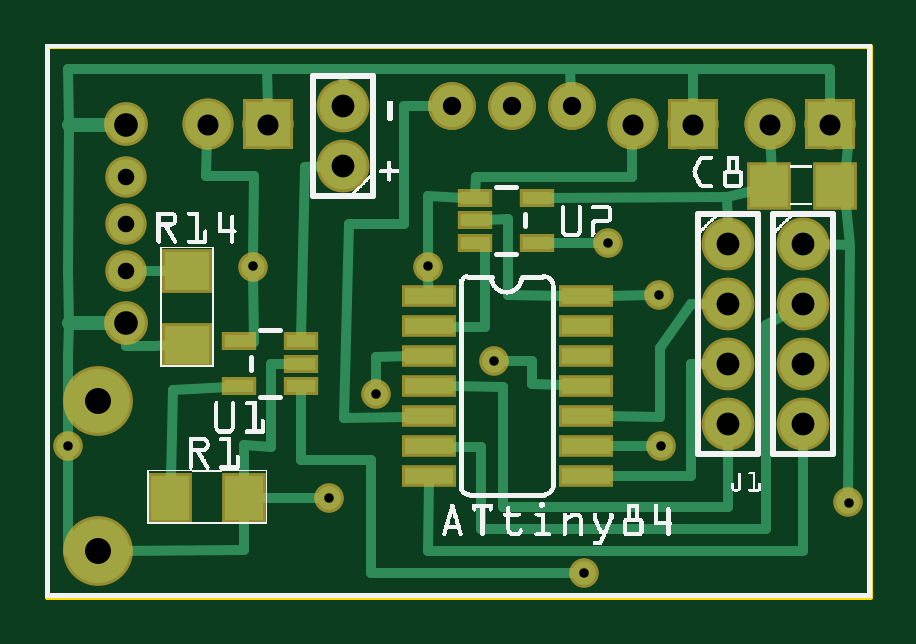
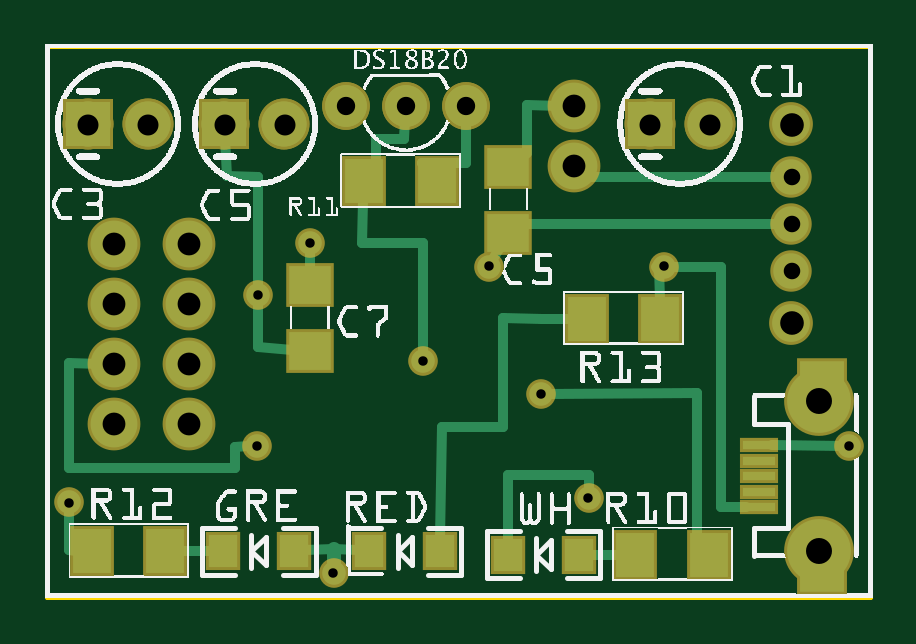
Circuit board: 10 layer files. Board 34.8 x 23.3 mm.
- outline: BARS1_1.66_contour.gm1 (367 bytes)
- bottom_copper: BARS1_1.66_copperBottom.gbl (3470 bytes)
- top_copper: BARS1_1.66_copperTop.gtl (5102 bytes)
- drill: BARS1_1.66_drill.txt (777 bytes)
- bottom_mask: BARS1_1.66_maskBottom.gbs (1666 bytes)
- top_mask: BARS1_1.66_maskTop.gts (1751 bytes)
- paste: BARS1_1.66_pasteMaskBottom.gbp (709 bytes)
- paste: BARS1_1.66_pasteMaskTop.gtp (853 bytes)
- bottom_silk: BARS1_1.66_silkBottom.gbo (179797 bytes)
- top_silk: BARS1_1.66_silkTop.gto (110389 bytes)

=== outline: BARS1_1.66_contour.gm1 ===
G04 MADE WITH FRITZING*
G04 WWW.FRITZING.ORG*
G04 DOUBLE SIDED*
G04 HOLES PLATED*
G04 CONTOUR ON CENTER OF CONTOUR VECTOR*
%ASAXBY*%
%FSLAX23Y23*%
%MOIN*%
%OFA0B0*%
%SFA1.0B1.0*%
%ADD10R,1.379250X0.924732*%
%ADD11C,0.008000*%
%ADD10C,0.008*%
%LNCONTOUR*%
G90*
G70*
G54D10*
G54D11*
X4Y921D02*
X1375Y921D01*
X1375Y4D01*
X4Y4D01*
X4Y921D01*
D02*
G04 End of contour*
M02*
=== bottom_copper: BARS1_1.66_copperBottom.gbl ===
G04 MADE WITH FRITZING*
G04 WWW.FRITZING.ORG*
G04 DOUBLE SIDED*
G04 HOLES PLATED*
G04 CONTOUR ON CENTER OF CONTOUR VECTOR*
%ASAXBY*%
%FSLAX23Y23*%
%MOIN*%
%OFA0B0*%
%SFA1.0B1.0*%
%ADD10C,0.039370*%
%ADD11C,0.069444*%
%ADD12C,0.059055*%
%ADD13C,0.106299*%
%ADD14C,0.062992*%
%ADD15C,0.078000*%
%ADD16C,0.075000*%
%ADD17R,0.070866X0.062992*%
%ADD18R,0.047244X0.055118*%
%ADD19R,0.062992X0.074803*%
%ADD20R,0.055118X0.013780*%
%ADD21R,0.074803X0.070866*%
%ADD22R,0.075000X0.075000*%
%ADD23C,0.016000*%
%ADD24C,0.024000*%
%LNCOPPER0*%
G90*
G70*
G54D10*
X1024Y507D03*
G54D11*
X878Y822D03*
X778Y822D03*
X678Y822D03*
X878Y822D03*
X778Y822D03*
X678Y822D03*
G54D10*
X938Y594D03*
X639Y554D03*
G54D12*
X135Y704D03*
X135Y625D03*
X135Y547D03*
G54D10*
X898Y43D03*
X39Y255D03*
G54D13*
X89Y80D03*
G54D14*
X135Y791D03*
X135Y460D03*
G54D13*
X89Y330D03*
G54D10*
X1026Y255D03*
X749Y397D03*
X473Y169D03*
X552Y342D03*
X1339Y161D03*
X347Y554D03*
G54D15*
X497Y722D03*
X497Y822D03*
X1264Y592D03*
X1264Y492D03*
X1264Y392D03*
X1264Y292D03*
X1139Y592D03*
X1139Y492D03*
X1139Y392D03*
X1139Y292D03*
G54D16*
X371Y791D03*
X271Y791D03*
X371Y791D03*
X271Y791D03*
X1080Y791D03*
X980Y791D03*
X1080Y791D03*
X980Y791D03*
X1308Y791D03*
X1208Y791D03*
X1308Y791D03*
X1208Y791D03*
G54D17*
X938Y523D03*
X938Y413D03*
X607Y720D03*
X607Y610D03*
G54D18*
X721Y80D03*
X839Y80D03*
X964Y80D03*
X1082Y80D03*
X489Y74D03*
X607Y74D03*
G54D19*
X476Y467D03*
X354Y467D03*
X1301Y80D03*
X1179Y80D03*
X725Y696D03*
X847Y696D03*
X395Y74D03*
X272Y74D03*
G54D20*
X189Y154D03*
X189Y256D03*
X189Y179D03*
X189Y205D03*
X189Y230D03*
G54D21*
X84Y47D03*
X84Y362D03*
G54D22*
X371Y791D03*
X371Y791D03*
X1080Y791D03*
X1080Y791D03*
X1308Y791D03*
X1308Y791D03*
G54D23*
X576Y743D02*
X576Y823D01*
D02*
X576Y823D02*
X521Y822D01*
D02*
X577Y741D02*
X576Y743D01*
D02*
X198Y704D02*
X154Y704D01*
D02*
X473Y704D02*
X198Y704D01*
D02*
X477Y708D02*
X473Y704D01*
D02*
X206Y625D02*
X411Y625D01*
D02*
X206Y625D02*
X154Y625D01*
D02*
X608Y207D02*
X607Y96D01*
D02*
X473Y207D02*
X608Y207D01*
D02*
X473Y182D02*
X473Y207D01*
D02*
X632Y566D02*
X622Y584D01*
G54D24*
D02*
X898Y83D02*
X898Y62D01*
G54D23*
D02*
X851Y594D02*
X849Y664D01*
D02*
X749Y594D02*
X851Y594D01*
D02*
X749Y410D02*
X749Y594D01*
D02*
X938Y549D02*
X938Y580D01*
D02*
X1024Y420D02*
X1024Y494D01*
D02*
X968Y415D02*
X1024Y420D01*
D02*
X1024Y521D02*
X1024Y704D01*
D02*
X1024Y704D02*
X1076Y705D01*
D02*
X1076Y705D02*
X1079Y768D01*
D02*
X827Y767D02*
X780Y767D01*
D02*
X780Y767D02*
X779Y801D01*
D02*
X827Y727D02*
X827Y767D01*
D02*
X847Y696D02*
X827Y727D01*
D02*
X678Y727D02*
X678Y801D01*
D02*
X750Y727D02*
X678Y727D01*
D02*
X725Y696D02*
X750Y727D01*
D02*
X575Y625D02*
X577Y624D01*
D02*
X411Y625D02*
X575Y625D01*
D02*
X1100Y80D02*
X1153Y80D01*
D02*
X898Y83D02*
X857Y81D01*
D02*
X898Y83D02*
X946Y81D01*
D02*
X1339Y81D02*
X1339Y147D01*
D02*
X1327Y80D02*
X1339Y81D01*
D02*
X718Y287D02*
X616Y287D01*
D02*
X616Y287D02*
X616Y468D01*
D02*
X720Y102D02*
X718Y287D01*
D02*
X616Y468D02*
X551Y467D01*
D02*
X551Y467D02*
X502Y467D01*
D02*
X355Y554D02*
X354Y499D01*
D02*
X361Y553D02*
X355Y554D01*
D02*
X52Y255D02*
X167Y256D01*
D02*
X1063Y218D02*
X1339Y218D01*
D02*
X1339Y218D02*
X1339Y393D01*
D02*
X1339Y393D02*
X1288Y392D01*
D02*
X1063Y254D02*
X1063Y218D01*
D02*
X1040Y255D02*
X1063Y254D01*
D02*
X420Y74D02*
X471Y74D01*
D02*
X293Y89D02*
X272Y74D01*
D02*
X293Y343D02*
X293Y89D01*
D02*
X539Y342D02*
X293Y343D01*
D02*
X252Y554D02*
X334Y554D01*
D02*
X252Y153D02*
X252Y554D01*
D02*
X211Y153D02*
X252Y153D01*
G04 End of Copper0*
M02*
=== top_copper: BARS1_1.66_copperTop.gtl ===
G04 MADE WITH FRITZING*
G04 WWW.FRITZING.ORG*
G04 DOUBLE SIDED*
G04 HOLES PLATED*
G04 CONTOUR ON CENTER OF CONTOUR VECTOR*
%ASAXBY*%
%FSLAX23Y23*%
%MOIN*%
%OFA0B0*%
%SFA1.0B1.0*%
%ADD10C,0.039370*%
%ADD11C,0.069444*%
%ADD12C,0.059055*%
%ADD13C,0.106299*%
%ADD14C,0.062992*%
%ADD15C,0.078000*%
%ADD16C,0.075000*%
%ADD17R,0.047244X0.021654*%
%ADD18R,0.062992X0.070866*%
%ADD19R,0.062992X0.074803*%
%ADD20R,0.080000X0.026000*%
%ADD21R,0.075000X0.075000*%
%ADD22R,0.074803X0.062992*%
%ADD23C,0.016000*%
%ADD24C,0.024000*%
%LNCOPPER1*%
G90*
G70*
G54D10*
X1024Y507D03*
G54D11*
X878Y822D03*
X778Y822D03*
X678Y822D03*
X878Y822D03*
X778Y822D03*
X678Y822D03*
G54D10*
X938Y594D03*
X639Y554D03*
G54D12*
X135Y704D03*
X135Y625D03*
X135Y547D03*
G54D10*
X898Y43D03*
X39Y255D03*
G54D13*
X89Y80D03*
G54D14*
X135Y791D03*
X135Y460D03*
G54D13*
X89Y330D03*
G54D10*
X1026Y255D03*
X749Y397D03*
X473Y169D03*
X552Y342D03*
X1339Y161D03*
X347Y554D03*
G54D15*
X497Y722D03*
X497Y822D03*
X1264Y592D03*
X1264Y492D03*
X1264Y392D03*
X1264Y292D03*
X1139Y592D03*
X1139Y492D03*
X1139Y392D03*
X1139Y292D03*
G54D16*
X371Y791D03*
X271Y791D03*
X371Y791D03*
X271Y791D03*
X1080Y791D03*
X980Y791D03*
X1080Y791D03*
X980Y791D03*
X1308Y791D03*
X1208Y791D03*
X1308Y791D03*
X1208Y791D03*
G54D17*
X717Y669D03*
X717Y631D03*
X717Y594D03*
X820Y594D03*
X820Y669D03*
G54D18*
X1206Y688D03*
X1316Y688D03*
G54D19*
X332Y169D03*
X209Y169D03*
G54D17*
X426Y355D03*
X426Y392D03*
X426Y430D03*
X324Y430D03*
X324Y355D03*
G54D20*
X640Y505D03*
X640Y455D03*
X640Y405D03*
X640Y355D03*
X640Y305D03*
X640Y255D03*
X640Y205D03*
X901Y205D03*
X901Y255D03*
X901Y305D03*
X901Y355D03*
X901Y405D03*
X901Y455D03*
X901Y505D03*
G54D21*
X371Y791D03*
X371Y791D03*
X1080Y791D03*
X1080Y791D03*
X1308Y791D03*
X1308Y791D03*
G54D22*
X237Y547D03*
X237Y424D03*
G54D23*
X331Y82D02*
X116Y80D01*
D02*
X331Y137D02*
X331Y82D01*
D02*
X434Y720D02*
X472Y721D01*
D02*
X268Y705D02*
X270Y768D01*
D02*
X348Y705D02*
X268Y705D01*
D02*
X347Y568D02*
X348Y705D01*
D02*
X357Y169D02*
X460Y169D01*
D02*
X639Y530D02*
X640Y512D01*
D02*
X639Y541D02*
X639Y530D01*
D02*
X544Y43D02*
X544Y232D01*
D02*
X544Y232D02*
X426Y232D01*
D02*
X426Y232D02*
X426Y350D01*
D02*
X885Y43D02*
X544Y43D01*
D02*
X875Y884D02*
X877Y843D01*
D02*
X718Y704D02*
X978Y704D01*
D02*
X978Y704D02*
X979Y768D01*
D02*
X924Y594D02*
X838Y594D01*
D02*
X717Y674D02*
X718Y704D01*
D02*
X734Y594D02*
X709Y594D01*
D02*
X772Y507D02*
X772Y633D01*
D02*
X772Y633D02*
X735Y632D01*
D02*
X867Y505D02*
X772Y507D01*
D02*
X639Y672D02*
X699Y669D01*
D02*
X639Y568D02*
X639Y672D01*
D02*
X709Y594D02*
X717Y594D01*
D02*
X734Y453D02*
X734Y594D01*
D02*
X675Y454D02*
X734Y453D01*
D02*
X1136Y670D02*
X838Y669D01*
G54D24*
D02*
X1332Y689D02*
X1316Y688D01*
D02*
X1214Y689D02*
X1206Y688D01*
G54D23*
D02*
X39Y330D02*
X62Y330D01*
D02*
X1341Y590D02*
X1339Y174D01*
D02*
X377Y254D02*
X377Y392D01*
D02*
X377Y392D02*
X408Y392D01*
D02*
X331Y256D02*
X377Y254D01*
D02*
X331Y200D02*
X331Y256D01*
D02*
X214Y349D02*
X306Y354D01*
D02*
X210Y200D02*
X214Y349D01*
D02*
X434Y720D02*
X426Y435D01*
D02*
X551Y404D02*
X606Y405D01*
D02*
X552Y355D02*
X551Y404D01*
D02*
X811Y358D02*
X867Y356D01*
D02*
X811Y397D02*
X811Y358D01*
D02*
X762Y397D02*
X811Y397D01*
D02*
X370Y884D02*
X371Y814D01*
D02*
X1013Y255D02*
X936Y255D01*
D02*
X39Y79D02*
X62Y80D01*
D02*
X39Y241D02*
X39Y79D01*
D02*
X39Y330D02*
X39Y268D01*
D02*
X39Y405D02*
X39Y330D01*
D02*
X498Y302D02*
X606Y304D01*
D02*
X506Y625D02*
X498Y302D01*
D02*
X657Y822D02*
X598Y822D01*
D02*
X598Y625D02*
X506Y625D01*
D02*
X598Y822D02*
X598Y743D01*
D02*
X598Y743D02*
X598Y625D01*
D02*
X498Y884D02*
X497Y847D01*
D02*
X1011Y507D02*
X936Y505D01*
D02*
X1263Y80D02*
X1264Y268D01*
D02*
X1201Y116D02*
X1202Y456D01*
D02*
X1202Y456D02*
X1243Y480D01*
D02*
X726Y254D02*
X726Y116D01*
D02*
X726Y116D02*
X1201Y116D01*
D02*
X675Y254D02*
X726Y254D01*
D02*
X951Y205D02*
X936Y205D01*
D02*
X1076Y205D02*
X951Y205D01*
D02*
X1076Y392D02*
X1076Y205D01*
D02*
X1025Y304D02*
X936Y305D01*
D02*
X1025Y418D02*
X1025Y304D01*
D02*
X1077Y491D02*
X1025Y418D01*
D02*
X1114Y392D02*
X1076Y392D01*
D02*
X1114Y492D02*
X1077Y491D01*
D02*
X875Y884D02*
X1080Y884D01*
D02*
X498Y884D02*
X875Y884D01*
D02*
X1139Y154D02*
X764Y154D01*
D02*
X764Y154D02*
X764Y354D01*
D02*
X764Y354D02*
X675Y355D01*
D02*
X1139Y268D02*
X1139Y154D01*
D02*
X370Y884D02*
X498Y884D01*
D02*
X142Y884D02*
X370Y884D01*
D02*
X39Y884D02*
X142Y884D01*
D02*
X39Y546D02*
X40Y790D01*
D02*
X40Y790D02*
X39Y884D01*
D02*
X40Y460D02*
X39Y546D01*
D02*
X39Y405D02*
X40Y460D01*
D02*
X1339Y754D02*
X1323Y773D01*
D02*
X1332Y689D02*
X1339Y754D01*
D02*
X1341Y590D02*
X1332Y689D01*
D02*
X1288Y592D02*
X1341Y590D01*
D02*
X1308Y884D02*
X1080Y884D01*
D02*
X1080Y884D02*
X1080Y814D01*
D02*
X1308Y814D02*
X1308Y884D01*
D02*
X1214Y689D02*
X1209Y768D01*
D02*
X1136Y670D02*
X1214Y689D01*
D02*
X1138Y617D02*
X1136Y670D01*
D02*
X1263Y80D02*
X638Y80D01*
D02*
X638Y80D02*
X640Y197D01*
G54D24*
D02*
X40Y460D02*
X104Y460D01*
D02*
X40Y790D02*
X104Y790D01*
G54D23*
D02*
X154Y547D02*
X205Y547D01*
D02*
X183Y421D02*
X135Y421D01*
D02*
X135Y421D02*
X135Y435D01*
D02*
X205Y423D02*
X183Y421D01*
D02*
X347Y541D02*
X348Y429D01*
D02*
X348Y429D02*
X342Y429D01*
G04 End of Copper1*
M02*
=== drill: BARS1_1.66_drill.txt ===
; NON-PLATED HOLES START AT T1
; THROUGH (PLATED) HOLES START AT T100
M48
INCH
T100C0.027559
T101C0.035000
T102C0.043307
T103C0.038000
T104C0.039370
T105C0.015748
T106C0.030556
%
T100
X001346Y007040
X001346Y005465
X001346Y006252
T101
X002709Y007906
X003709Y007906
X013079Y007906
X010795Y007906
X009795Y007906
X012079Y007906
T102
X000887Y003297
X000887Y000797
T103
X011387Y005922
X012637Y002922
X004968Y007221
X012637Y003922
X004968Y008221
X012637Y004922
X011387Y002922
X012637Y005922
X011387Y003922
X011387Y004922
T104
X001346Y004599
X001346Y007906
T105
X003472Y005544
X007488Y003969
X000387Y002547
X010262Y002547
X009378Y005937
X005520Y003418
X006386Y005544
X008984Y000425
X004732Y001685
X010239Y005071
X013394Y001606
T106
X008779Y008221
X007778Y008220
X006779Y008221
T00
M30

=== bottom_mask: BARS1_1.66_maskBottom.gbs ===
G04 MADE WITH FRITZING*
G04 WWW.FRITZING.ORG*
G04 DOUBLE SIDED*
G04 HOLES PLATED*
G04 CONTOUR ON CENTER OF CONTOUR VECTOR*
%ASAXBY*%
%FSLAX23Y23*%
%MOIN*%
%OFA0B0*%
%SFA1.0B1.0*%
%ADD10C,0.049370*%
%ADD11C,0.079444*%
%ADD12C,0.069055*%
%ADD13C,0.116299*%
%ADD14C,0.072992*%
%ADD15C,0.088000*%
%ADD16C,0.085000*%
%ADD17R,0.080866X0.072992*%
%ADD18R,0.057244X0.065118*%
%ADD19R,0.072992X0.084803*%
%ADD20R,0.065118X0.023779*%
%ADD21R,0.084803X0.080866*%
%ADD22R,0.085000X0.085000*%
%LNMASK0*%
G90*
G70*
G54D10*
X1024Y507D03*
G54D11*
X878Y822D03*
X778Y822D03*
X678Y822D03*
X878Y822D03*
X778Y822D03*
X678Y822D03*
G54D10*
X938Y594D03*
X639Y554D03*
G54D12*
X135Y704D03*
X135Y625D03*
X135Y547D03*
G54D10*
X898Y43D03*
X39Y255D03*
G54D13*
X89Y80D03*
G54D14*
X135Y791D03*
X135Y460D03*
G54D13*
X89Y330D03*
G54D10*
X1026Y255D03*
X749Y397D03*
X473Y169D03*
X552Y342D03*
X1339Y161D03*
X347Y554D03*
G54D15*
X497Y722D03*
X497Y822D03*
X1264Y592D03*
X1264Y492D03*
X1264Y392D03*
X1264Y292D03*
X1139Y592D03*
X1139Y492D03*
X1139Y392D03*
X1139Y292D03*
G54D16*
X371Y791D03*
X271Y791D03*
X371Y791D03*
X271Y791D03*
X1080Y791D03*
X980Y791D03*
X1080Y791D03*
X980Y791D03*
X1308Y791D03*
X1208Y791D03*
X1308Y791D03*
X1208Y791D03*
G54D17*
X938Y523D03*
X938Y413D03*
X607Y720D03*
X607Y610D03*
G54D18*
X721Y80D03*
X839Y80D03*
X964Y80D03*
X1082Y80D03*
X489Y74D03*
X607Y74D03*
G54D19*
X476Y467D03*
X354Y467D03*
X1301Y80D03*
X1179Y80D03*
X725Y696D03*
X847Y696D03*
X395Y74D03*
X272Y74D03*
G54D20*
X189Y154D03*
X189Y256D03*
X189Y179D03*
X189Y205D03*
X189Y230D03*
G54D21*
X84Y47D03*
X84Y362D03*
G54D22*
X371Y791D03*
X371Y791D03*
X1080Y791D03*
X1080Y791D03*
X1308Y791D03*
X1308Y791D03*
G04 End of Mask0*
M02*
=== top_mask: BARS1_1.66_maskTop.gts ===
G04 MADE WITH FRITZING*
G04 WWW.FRITZING.ORG*
G04 DOUBLE SIDED*
G04 HOLES PLATED*
G04 CONTOUR ON CENTER OF CONTOUR VECTOR*
%ASAXBY*%
%FSLAX23Y23*%
%MOIN*%
%OFA0B0*%
%SFA1.0B1.0*%
%ADD10C,0.049370*%
%ADD11C,0.079444*%
%ADD12C,0.069055*%
%ADD13C,0.116299*%
%ADD14C,0.072992*%
%ADD15C,0.088000*%
%ADD16C,0.085000*%
%ADD17R,0.057244X0.031654*%
%ADD18R,0.072992X0.080866*%
%ADD19R,0.072992X0.084803*%
%ADD20R,0.090000X0.036000*%
%ADD21R,0.085000X0.085000*%
%ADD22R,0.084803X0.072992*%
%LNMASK1*%
G90*
G70*
G54D10*
X1024Y507D03*
G54D11*
X878Y822D03*
X778Y822D03*
X678Y822D03*
X878Y822D03*
X778Y822D03*
X678Y822D03*
G54D10*
X938Y594D03*
X639Y554D03*
G54D12*
X135Y704D03*
X135Y625D03*
X135Y547D03*
G54D10*
X898Y43D03*
X39Y255D03*
G54D13*
X89Y80D03*
G54D14*
X135Y791D03*
X135Y460D03*
G54D13*
X89Y330D03*
G54D10*
X1026Y255D03*
X749Y397D03*
X473Y169D03*
X552Y342D03*
X1339Y161D03*
X347Y554D03*
G54D15*
X497Y722D03*
X497Y822D03*
X1264Y592D03*
X1264Y492D03*
X1264Y392D03*
X1264Y292D03*
X1139Y592D03*
X1139Y492D03*
X1139Y392D03*
X1139Y292D03*
G54D16*
X371Y791D03*
X271Y791D03*
X371Y791D03*
X271Y791D03*
X1080Y791D03*
X980Y791D03*
X1080Y791D03*
X980Y791D03*
X1308Y791D03*
X1208Y791D03*
X1308Y791D03*
X1208Y791D03*
G54D17*
X717Y669D03*
X717Y631D03*
X717Y594D03*
X820Y594D03*
X820Y669D03*
G54D18*
X1206Y688D03*
X1316Y688D03*
G54D19*
X332Y169D03*
X209Y169D03*
G54D17*
X426Y355D03*
X426Y392D03*
X426Y430D03*
X324Y430D03*
X324Y355D03*
G54D20*
X640Y505D03*
X640Y455D03*
X640Y405D03*
X640Y355D03*
X640Y305D03*
X640Y255D03*
X640Y205D03*
X901Y205D03*
X901Y255D03*
X901Y305D03*
X901Y355D03*
X901Y405D03*
X901Y455D03*
X901Y505D03*
G54D21*
X371Y791D03*
X371Y791D03*
X1080Y791D03*
X1080Y791D03*
X1308Y791D03*
X1308Y791D03*
G54D22*
X237Y547D03*
X237Y424D03*
G04 End of Mask1*
M02*
=== paste: BARS1_1.66_pasteMaskBottom.gbp ===
G04 MADE WITH FRITZING*
G04 WWW.FRITZING.ORG*
G04 DOUBLE SIDED*
G04 HOLES PLATED*
G04 CONTOUR ON CENTER OF CONTOUR VECTOR*
%ASAXBY*%
%FSLAX23Y23*%
%MOIN*%
%OFA0B0*%
%SFA1.0B1.0*%
%ADD10R,0.070866X0.062992*%
%ADD11R,0.047244X0.055118*%
%ADD12R,0.062992X0.074803*%
%ADD13R,0.055118X0.013780*%
%ADD14R,0.001000X0.001000*%
%LNPASTEMASK0*%
G90*
G70*
G54D10*
X938Y523D03*
X938Y413D03*
X607Y720D03*
X607Y610D03*
G54D11*
X721Y80D03*
X839Y80D03*
X964Y80D03*
X1082Y80D03*
X489Y74D03*
X607Y74D03*
G54D12*
X476Y467D03*
X354Y467D03*
X1301Y80D03*
X1179Y80D03*
X725Y696D03*
X847Y696D03*
X395Y74D03*
X272Y74D03*
G54D13*
X189Y154D03*
X189Y256D03*
X189Y179D03*
X189Y205D03*
X189Y230D03*
G54D14*
D02*
G04 End of PasteMask0*
M02*
=== paste: BARS1_1.66_pasteMaskTop.gtp ===
G04 MADE WITH FRITZING*
G04 WWW.FRITZING.ORG*
G04 DOUBLE SIDED*
G04 HOLES PLATED*
G04 CONTOUR ON CENTER OF CONTOUR VECTOR*
%ASAXBY*%
%FSLAX23Y23*%
%MOIN*%
%OFA0B0*%
%SFA1.0B1.0*%
%ADD10R,0.047244X0.021654*%
%ADD11R,0.062992X0.070866*%
%ADD12R,0.062992X0.074803*%
%ADD13R,0.080000X0.026000*%
%ADD14R,0.074803X0.062992*%
%ADD15R,0.001000X0.001000*%
%LNPASTEMASK1*%
G90*
G70*
G54D10*
X717Y669D03*
X717Y631D03*
X717Y594D03*
X820Y594D03*
X820Y669D03*
G54D11*
X1206Y688D03*
X1316Y688D03*
G54D12*
X332Y169D03*
X209Y169D03*
G54D10*
X426Y355D03*
X426Y392D03*
X426Y430D03*
X324Y430D03*
X324Y355D03*
G54D13*
X640Y505D03*
X640Y455D03*
X640Y405D03*
X640Y355D03*
X640Y305D03*
X640Y255D03*
X640Y205D03*
X901Y205D03*
X901Y255D03*
X901Y305D03*
X901Y355D03*
X901Y405D03*
X901Y455D03*
X901Y505D03*
G54D14*
X237Y547D03*
X237Y424D03*
G54D15*
D02*
G04 End of PasteMask1*
M02*
=== bottom_silk: BARS1_1.66_silkBottom.gbo (179797 bytes, source omitted) ===
=== top_silk: BARS1_1.66_silkTop.gto (110389 bytes, source omitted) ===
